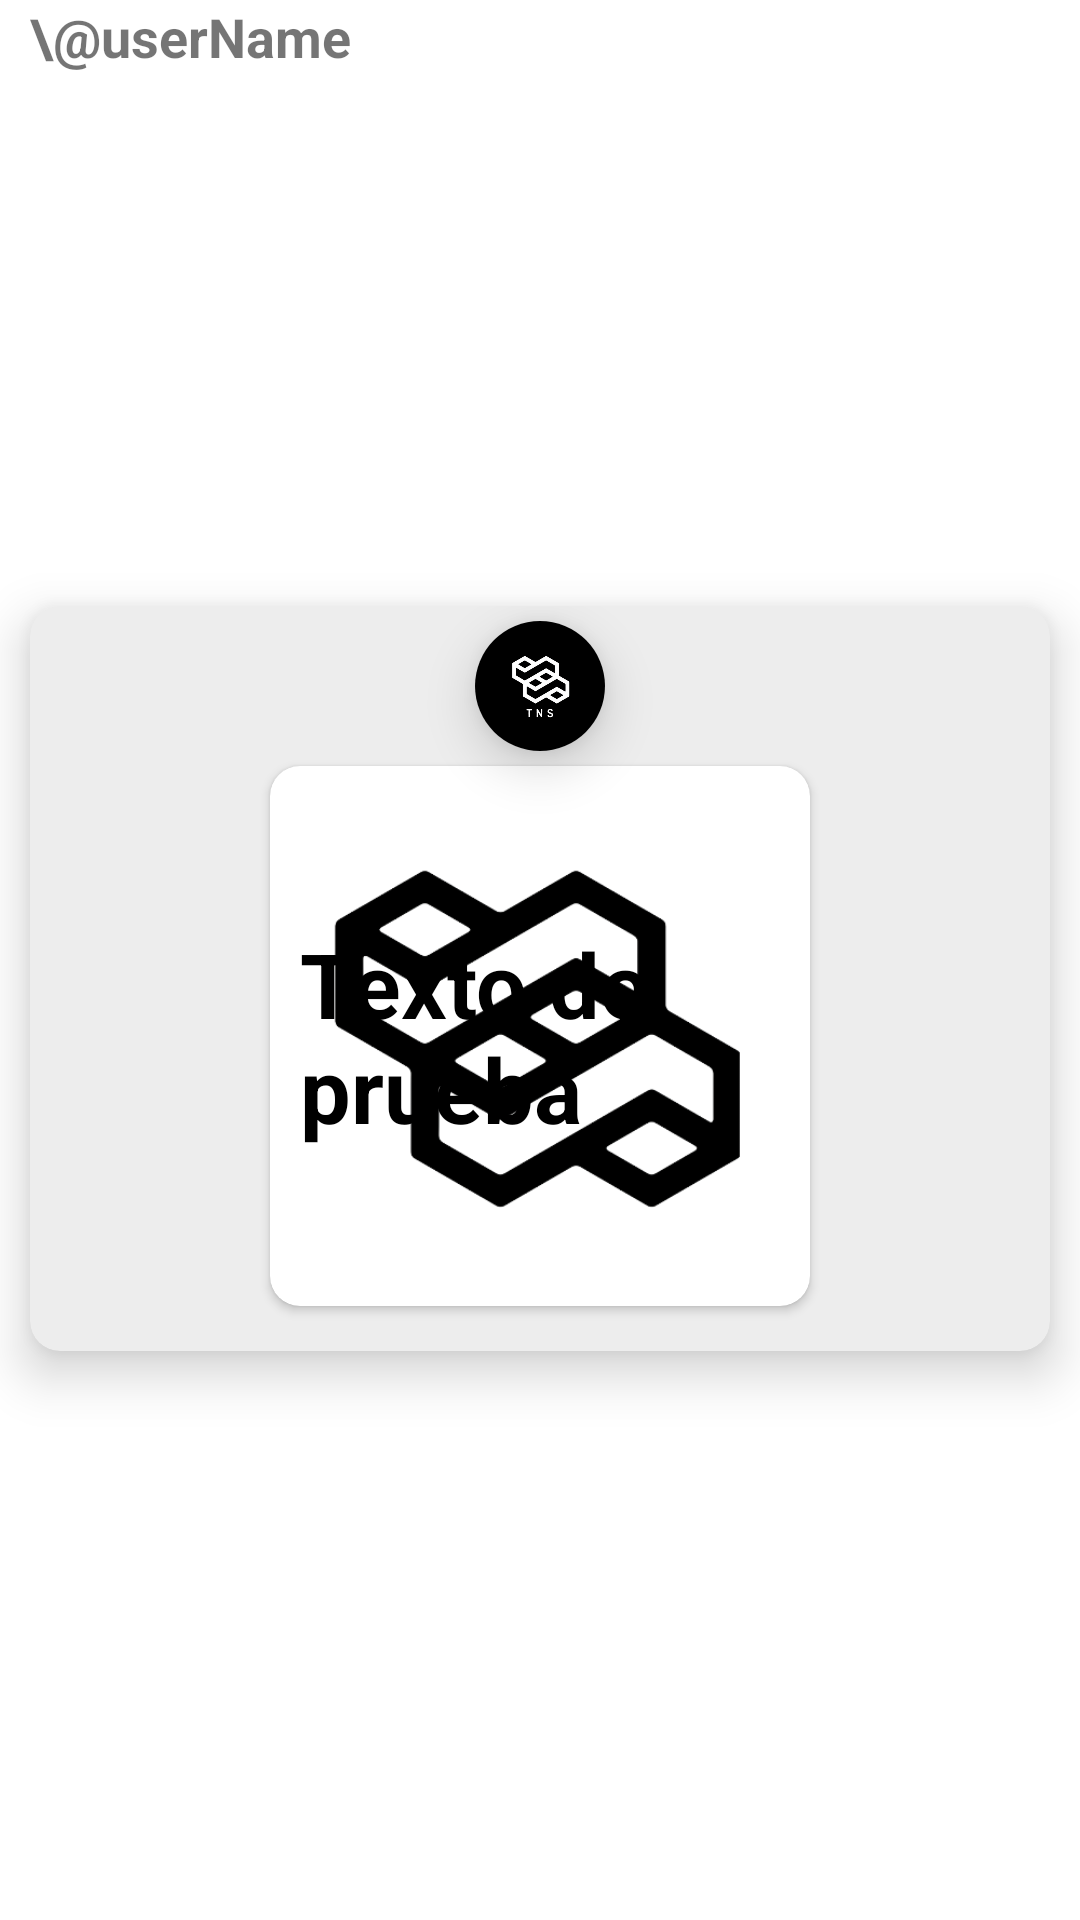

Write the Android layout XML for this screen, with the resource values it uses.
<!-- AndroidManifest.xml: application theme Theme.Tenarse -->
<!-- res/layout/list_element_post_message.xml -->
<?xml version="1.0" encoding="utf-8"?>
<androidx.constraintlayout.widget.ConstraintLayout xmlns:android="http://schemas.android.com/apk/res/android"
    xmlns:app="http://schemas.android.com/apk/res-auto"
    xmlns:tools="http://schemas.android.com/tools"
    android:id="@+id/chat_element_direction"
    android:layout_gravity="start"
    android:layout_marginStart="10dp"
    android:layout_width="wrap_content"
    android:layout_height="wrap_content"
    >

    <TextView
        android:id="@+id/usernameTxt"
        android:layout_width="wrap_content"
        android:layout_height="wrap_content"
        android:layout_marginStart="10dp"
        android:text="\@userName"
        android:textSize="18dp"
        android:textStyle="bold"
        app:layout_constraintStart_toStartOf="parent"
        app:layout_constraintTop_toTopOf="parent" />

    <androidx.cardview.widget.CardView
        android:id="@+id/mainCardView"
        app:cardBackgroundColor="#EDEDED"
        android:layout_width="match_parent"
        android:layout_height="wrap_content"
        android:layout_marginStart="10dp"
        android:layout_marginTop="3dp"
        android:layout_marginEnd="10dp"
        android:layout_marginBottom="15dp"
        app:cardCornerRadius="10dp"
        app:cardElevation="10dp"
        app:layout_constraintBottom_toBottomOf="parent"
        app:layout_constraintEnd_toEndOf="parent"
        app:layout_constraintStart_toStartOf="parent"
        app:layout_constraintTop_toBottomOf="@+id/usernameTxt">

        <LinearLayout
            android:layout_width="match_parent"
            android:layout_height="match_parent"
            android:gravity="center"
            android:orientation="vertical">

            <androidx.cardview.widget.CardView
                android:id="@+id/cardViewProfile"
                android:layout_width="130px"
                android:layout_height="130px"
                app:cardElevation="10dp"
                android:layout_marginStart="10dp"
                android:layout_marginTop="5dp"
                android:layout_marginEnd="10dp"
                android:layout_marginBottom="5dp"
                app:cardCornerRadius="100dp">

                <ImageView
                    android:id="@+id/ProfileImg"
                    android:layout_width="match_parent"
                    android:layout_height="match_parent"
                    android:scaleType="fitXY"
                    android:src="@drawable/logo_oscuro_text" />
            </androidx.cardview.widget.CardView>

            <androidx.cardview.widget.CardView
                android:id="@+id/cardView"
                android:layout_width="540px"
                android:layout_height="540px"
                android:layout_marginStart="15dp"
                android:layout_marginEnd="15dp"
                android:layout_marginBottom="15dp"
                app:cardCornerRadius="10dp">

                <ImageView
                    android:id="@+id/imagePost"
                    android:layout_width="match_parent"
                    android:layout_height="match_parent"
                    android:scaleType="fitXY"
                    android:src="@drawable/logo_claro" />

                <TextView
                    android:id="@+id/textPost"
                    android:layout_width="match_parent"
                    android:layout_height="match_parent"
                    android:gravity="start|center"
                    android:paddingStart="10dp"
                    android:textSize="30sp"
                    android:text="Texto de prueba"
                    android:textColor="@color/black"
                    android:textStyle="bold"
                    />

            </androidx.cardview.widget.CardView>
        </LinearLayout>

    </androidx.cardview.widget.CardView>

</androidx.constraintlayout.widget.ConstraintLayout>
<!-- resources referenced by this layout -->
<resources>
  <color name="black">#FF000000</color>
  <!-- drawable logo_claro: png bitmap (drawable, 34430 bytes) -->
  <!-- drawable logo_oscuro_text: png bitmap (drawable, 43251 bytes) -->
  <style name="Theme.Tenarse" parent="Theme.MaterialComponents.DayNight.DarkActionBar">
          
          <item name="colorPrimary">#000000</item>
          <item name="colorPrimaryVariant">@color/black</item>
          <item name="colorOnPrimary">@color/white</item>
          
          <item name="colorSecondary">@color/teal_200</item>
          <item name="colorSecondaryVariant">@color/teal_700</item>
          <item name="colorOnSecondary">@color/black</item>
          
          <item name="android:statusBarColor">?attr/colorPrimaryVariant</item>
          
          <item name="android:forceDarkAllowed" tools:targetApi="q">false</item>
      </style>
  <color name="white">#FFFFFFFF</color>
  <color name="teal_200">#000000</color>
  <color name="teal_700">#FF018786</color>
</resources>
